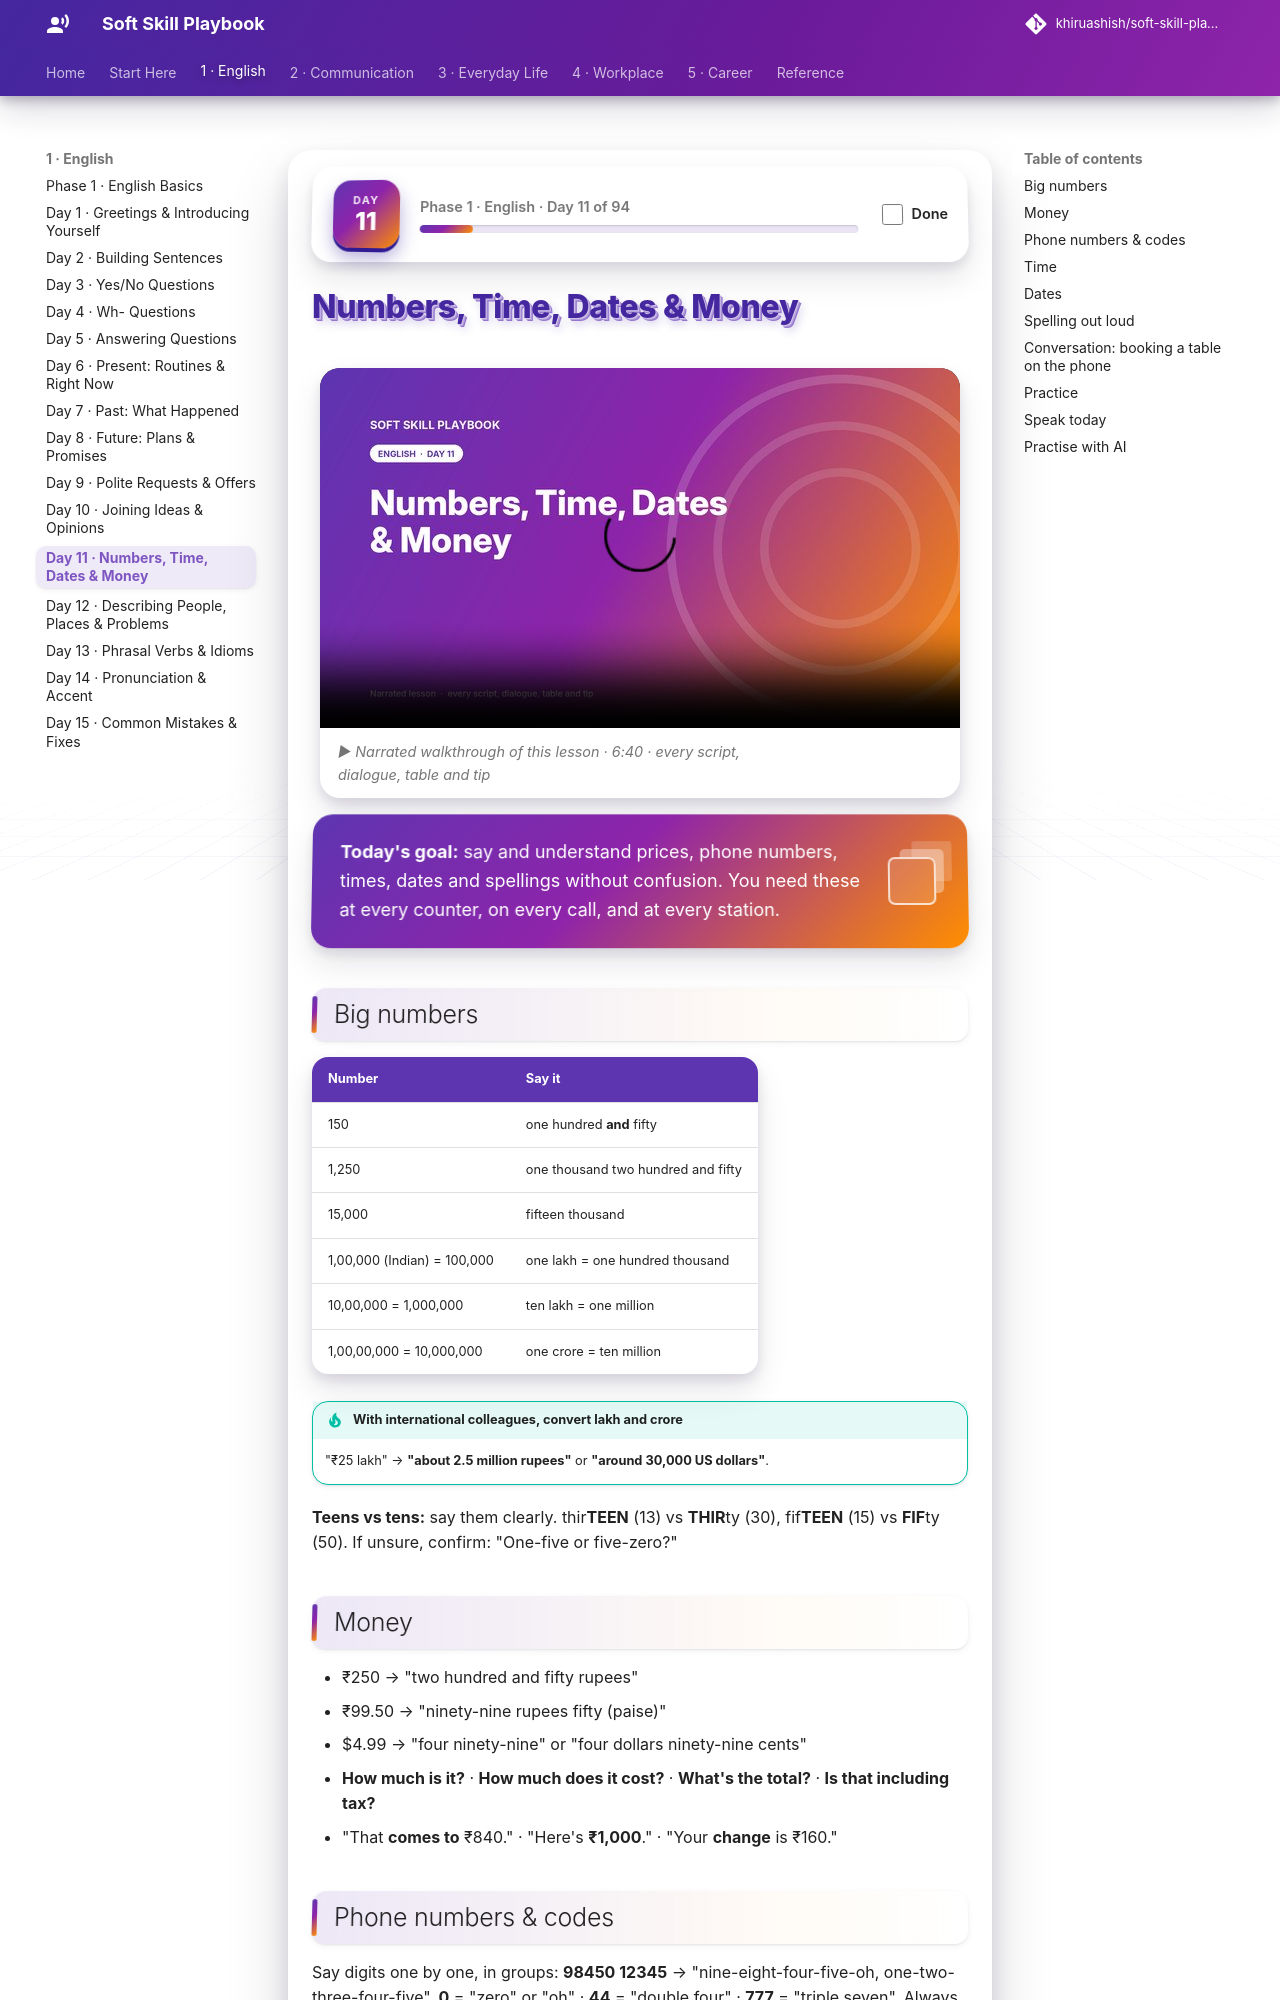

repository: khiruashish/soft-skill-playbook · page: english/11-numbers-time-money/index.html · generator: mkdocs

# Numbers, Time, Dates & Money

<div class="ssp-banner" markdown>
**Today's goal:** say and understand prices, phone numbers, times, dates and spellings without
confusion. You need these at every counter, on every call, and at every station.
</div>

## Big numbers

| Number | Say it |
|---|---|
| 150 | one hundred **and** fifty |
| 1,250 | one thousand two hundred and fifty |
| 15,000 | fifteen thousand |
| 1,00,000 (Indian) = 100,000 | one lakh = one hundred thousand |
| 10,00,000 = 1,000,000 | ten lakh = one million |
| 1,00,00,000 = 10,000,000 | one crore = ten million |

!!! tip "With international colleagues, convert lakh and crore"
    "₹25 lakh" → **"about 2.5 million rupees"** or **"around 30,000 US dollars"**.

**Teens vs tens:** say them clearly. thir**TEEN** (13) vs **THIR**ty (30), fif**TEEN** (15) vs **FIF**ty (50).
If unsure, confirm: "One-five or five-zero?"

## Money

- ₹250 → "two hundred and fifty rupees"
- ₹99.50 → "ninety-nine rupees fifty (paise)"
- $4.99 → "four ninety-nine" or "four dollars ninety-nine cents"
- **How much is it?** · **How much does it cost?** · **What's the total?** · **Is that including tax?**
- "That **comes to** ₹840." · "Here's **₹1,000**." · "Your **change** is ₹160."

## Phone numbers & codes

Say digits one by one, in groups: **98450 12345** → "nine-eight-four-five-oh, one-two-three-four-five".
**0** = "zero" or "oh" · **44** = "double four" · **777** = "triple seven".
Always **read numbers back**: "Let me repeat that: nine-eight-four…"
